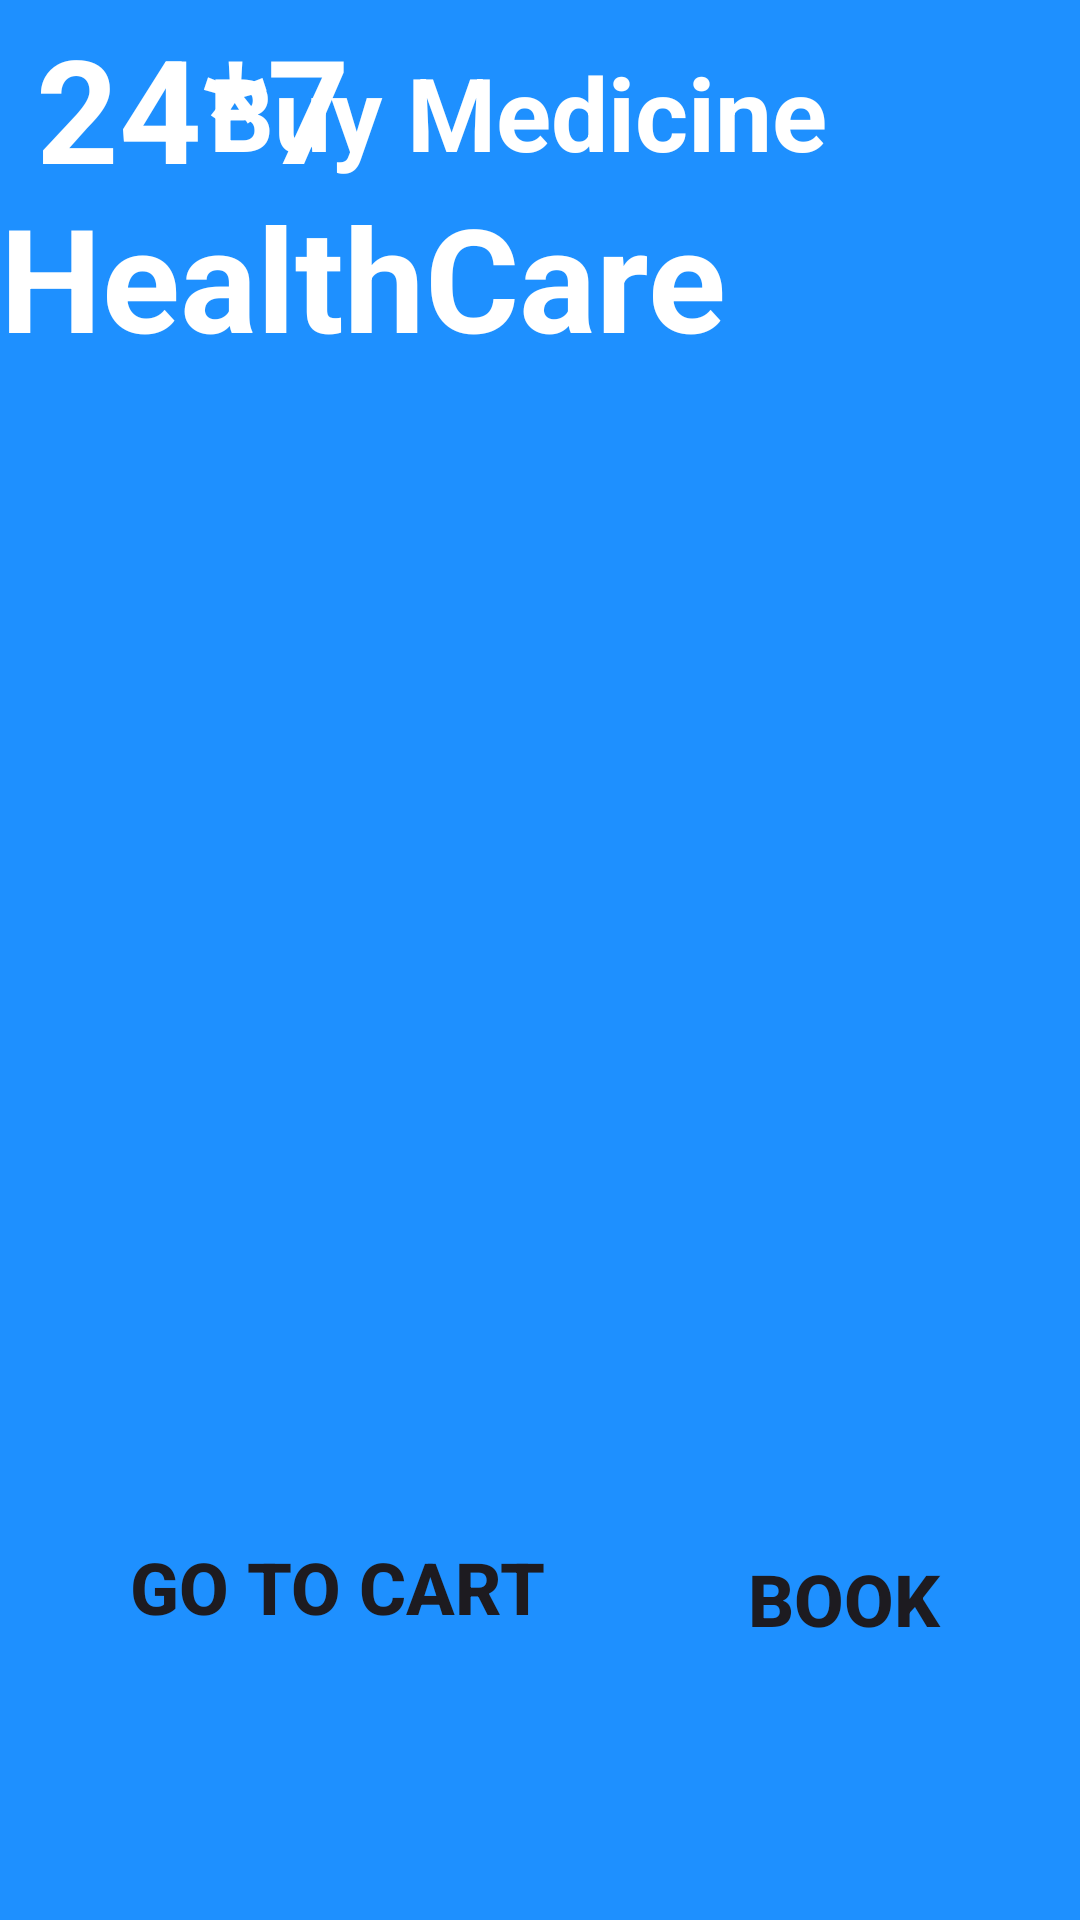

The Android layout XML behind this screen, and the referenced resources:
<!-- AndroidManifest.xml: application theme Theme.Semesterprojecthealthapp -->
<!-- res/layout/activity_buy_medicine.xml -->
<?xml version="1.0" encoding="utf-8"?>
<androidx.constraintlayout.widget.ConstraintLayout xmlns:android="http://schemas.android.com/apk/res/android"
    xmlns:app="http://schemas.android.com/apk/res-auto"
    xmlns:tools="http://schemas.android.com/tools"
    android:id="@+id/main"
    android:layout_width="match_parent"
    android:layout_height="match_parent"
    android:background="@color/blueDodger"
    tools:context=".BuyMedicineActivity">

    <TextView
        android:id="@+id/textViewAppTit3"
        android:layout_width="wrap_content"
        android:layout_height="wrap_content"
        android:text=" 24*7 HealthCare"
        android:textColor="@color/colorWhite"
        android:textSize="48sp"
        android:textStyle="bold"
        android:visibility="visible"
        app:layout_constraintBottom_toBottomOf="parent"
        app:layout_constraintEnd_toEndOf="parent"
        app:layout_constraintHorizontal_bias="0.38"
        app:layout_constraintStart_toStartOf="parent"
        app:layout_constraintTop_toTopOf="parent"
        app:layout_constraintVertical_bias="0.007" />

    <Button
        android:id="@+id/btnBMCart"
        android:layout_width="207dp"
        android:layout_height="66dp"
        android:layout_marginTop="92dp"
        android:background="@drawable/btn_bg"
        android:text="Go to Cart
"
        android:textSize="24sp"
        android:textStyle="bold"
        app:layout_constraintEnd_toEndOf="parent"
        app:layout_constraintHorizontal_bias="0.078"
        app:layout_constraintStart_toStartOf="parent"
        app:layout_constraintTop_toBottomOf="@+id/listViewBMCart" />

    <Button
        android:id="@+id/btnBMBack"
        android:layout_width="125dp"
        android:layout_height="66dp"
        android:layout_marginTop="96dp"
        android:background="@drawable/btn_bg"
        android:text="Book "
        android:textSize="24sp"
        android:textStyle="bold"
        app:layout_constraintEnd_toEndOf="parent"
        app:layout_constraintHorizontal_bias="0.944"
        app:layout_constraintStart_toStartOf="parent"
        app:layout_constraintTop_toBottomOf="@+id/listViewBMCart" />

    <TextView
        android:id="@+id/textViewBM"
        android:layout_width="wrap_content"
        android:layout_height="wrap_content"
        android:layout_marginBottom="580dp"
        android:text="Buy Medicine"
        android:textColor="@color/colorWhite"
        android:textSize="34sp"
        android:textStyle="bold"
        app:layout_constraintBottom_toBottomOf="parent"
        app:layout_constraintEnd_toEndOf="parent"
        app:layout_constraintHorizontal_bias="0.453"
        app:layout_constraintStart_toStartOf="parent"
        app:layout_constraintTop_toBottomOf="@+id/textViewAppTit"
        app:layout_constraintVertical_bias="0.037" />

    <ListView
        android:id="@+id/listViewBMCart"
        android:layout_width="357dp"
        android:layout_height="296dp"
        android:layout_marginTop="48dp"
        app:layout_constraintEnd_toEndOf="parent"
        app:layout_constraintStart_toStartOf="parent"
        app:layout_constraintTop_toBottomOf="@+id/textViewBM" />

</androidx.constraintlayout.widget.ConstraintLayout>
<!-- resources referenced by this layout -->
<resources>
  <color name="blueDodger">#1E90FF</color>
  <color name="colorWhite">#FFFFFF</color>
  <style name="Theme.Semesterprojecthealthapp" parent="Base.Theme.Semesterprojecthealthapp" />
  <style name="Base.Theme.Semesterprojecthealthapp" parent="Theme.Material3.DayNight.NoActionBar">
          
          
      </style>
</resources>
